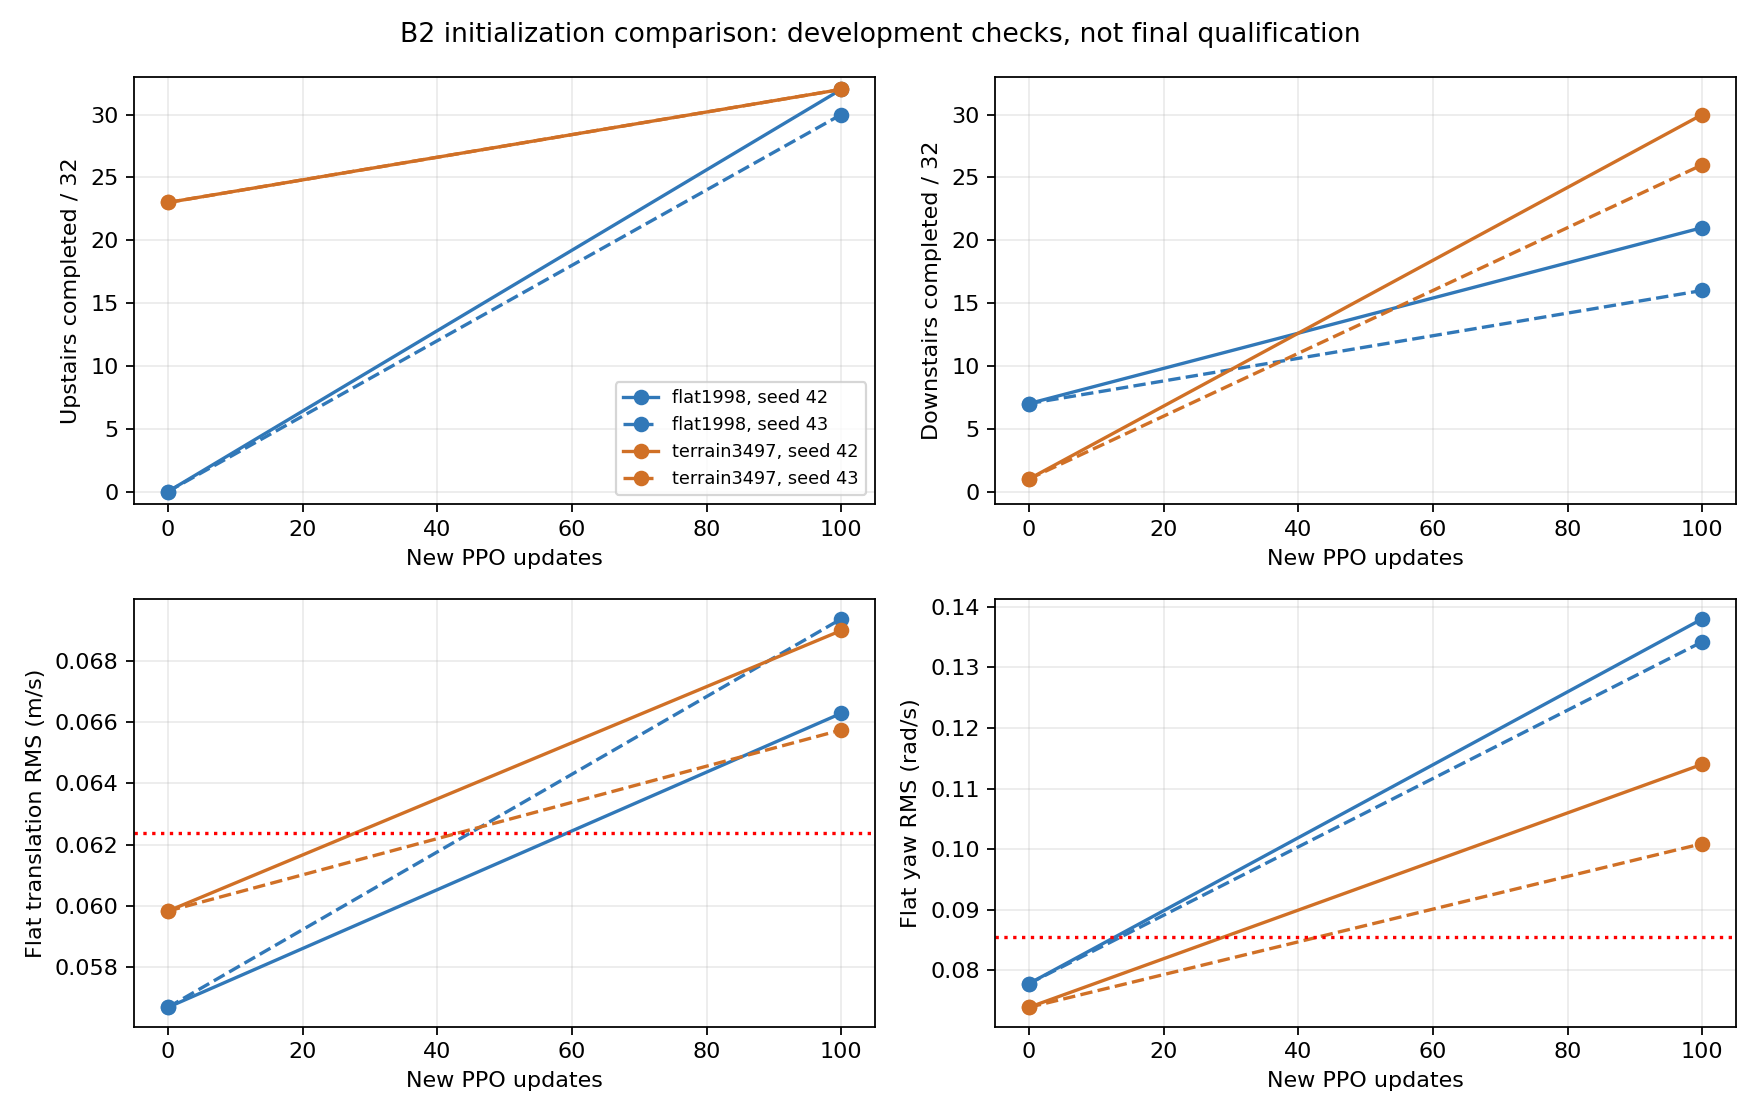

The data file committed next to this chart (first rows):
start, seed, updates, upstairs, downstairs, rough_a, rough_b, rms_xy, rms_yaw, pure_turn_rms_yaw, falls, ended, continue_training, stop_reasons
flat1998, baseline, 0, 0, 7, 27, 28, 0.0567, 0.0778, 0.1555, 91, 3073, True, 
terrain3497, baseline, 0, 23, 1, 32, 32, 0.05984, 0.07389, 0.1255, 69, 3072, True, 
flat1998, 42, 100, 32, 21, 32, 32, 0.06629, 0.138, 0.3551, 95, 3076, False, Q4/rms_xy_error: 0.06628605007030139 > 0…
flat1998, 43, 100, 30, 16, 32, 32, 0.06936, 0.1342, 0.3254, 193, 3085, False, Q4/rms_xy_error: 0.06936473893192692 > 0…
terrain3497, 42, 100, 32, 30, 32, 32, 0.06899, 0.114, 0.277, 98, 3072, False, Q4/rms_xy_error: 0.06898522586283257 > 0…
terrain3497, 43, 100, 32, 26, 32, 32, 0.06574, 0.1009, 0.2202, 126, 3072, False, Q4/rms_xy_error: 0.06574318218670001 > 0…
